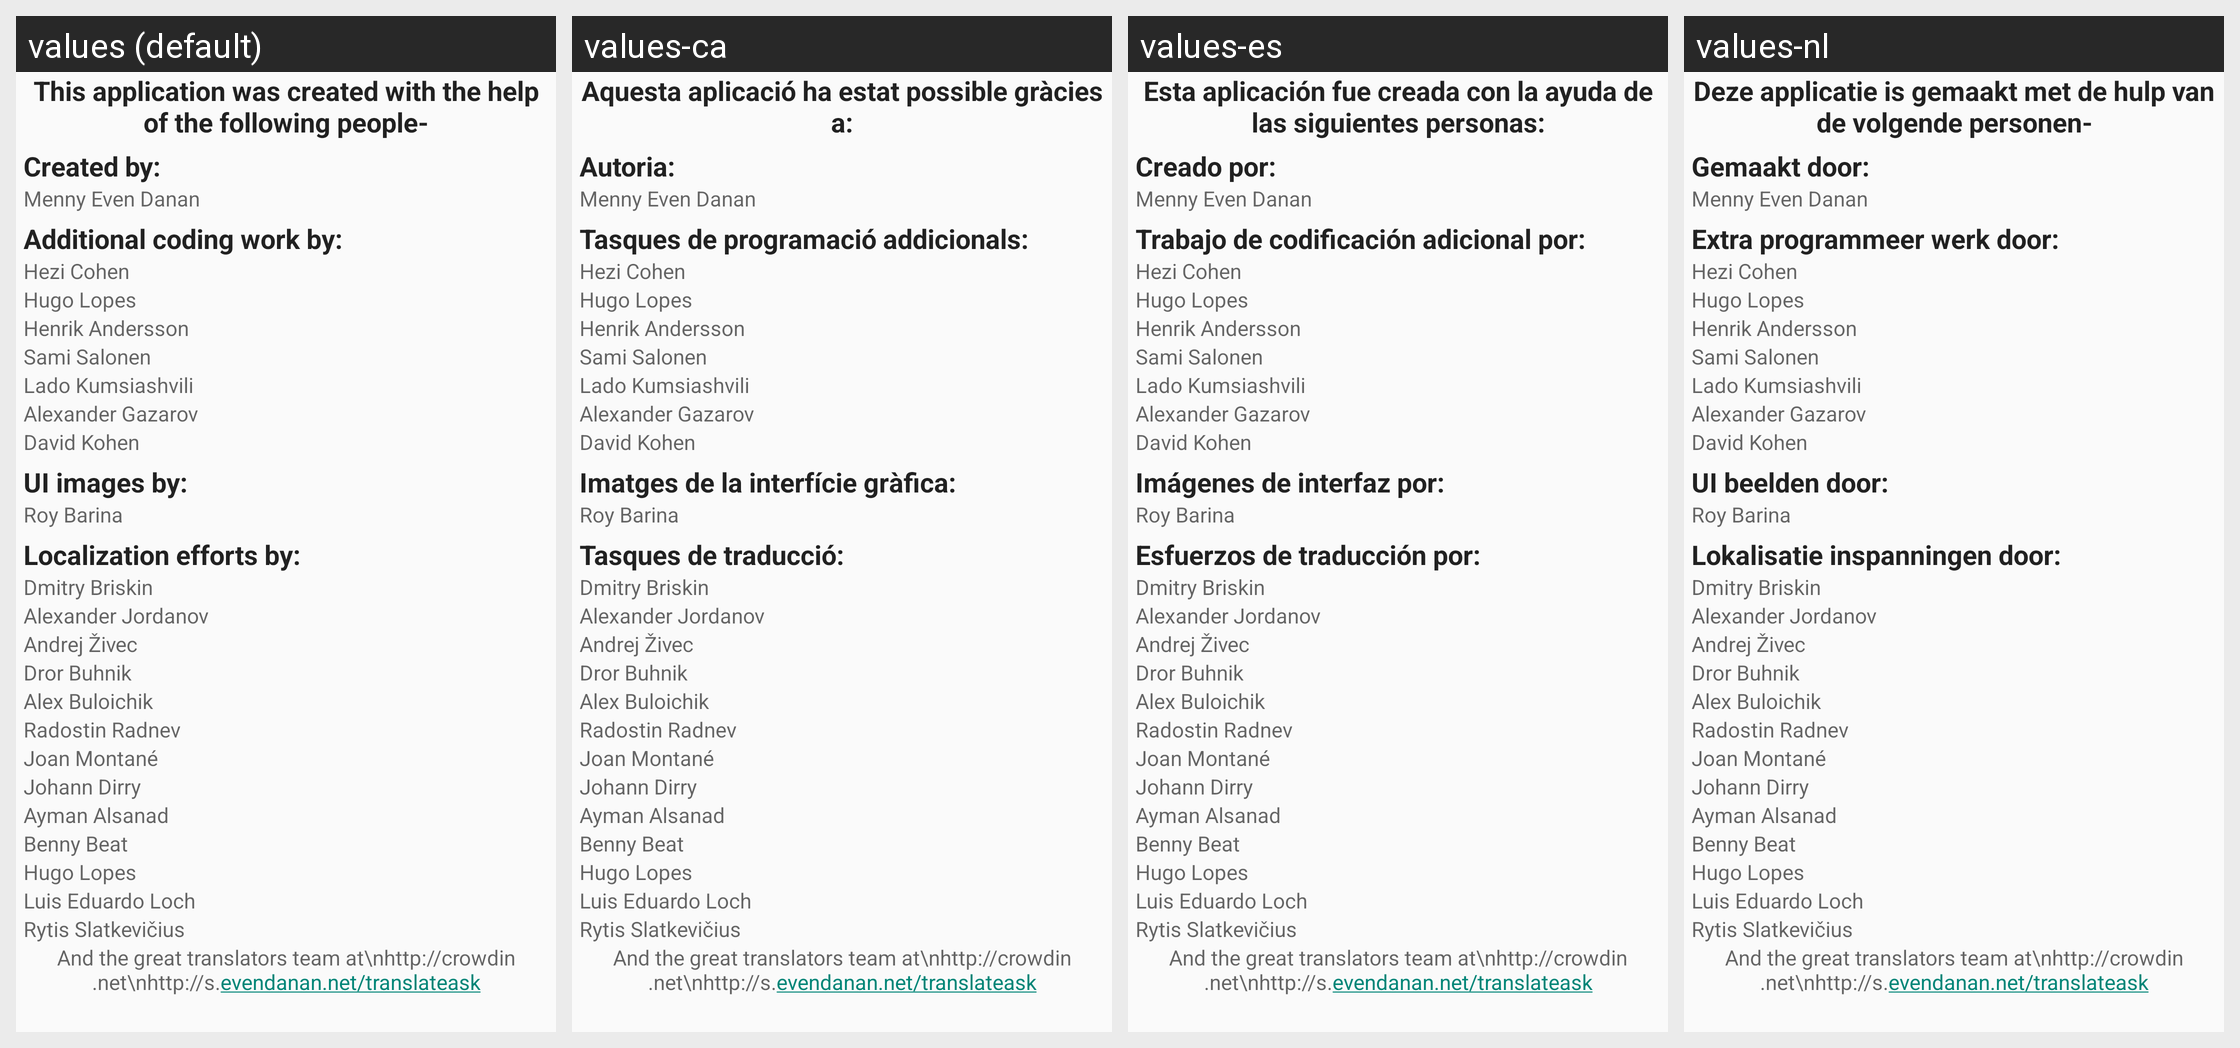

Here is an Android app screen in its default locale and in the app's own translations. Write out the translated-string differences for the strings that appear on this screen.
Android screen res/layout/main_fragment_3.xml rendered under 4 locales, left to right: values (default), values-ca, values-es, values-nl. Device: Nexus 5 (rendered at 1080×1920; each locale shown at half size, 540×960, under a caption strip naming it); theme Theme.AskApp.
Other locales in the repository, not shown: values-ar, values-be, values-bg, values-cs, values-da, values-de, values-el, values-eo, values-fi, values-fr, values-he, values-hu, values-hy, values-in, values-it, values-iw, values-ka, values-lt, values-mk, values-my, values-no, values-pl, values-pt, values-pt-rBR, values-ro, values-ru, values-se, values-sk, values-sl, values-ta, values-th, values-tl, values-tr, values-uk, values-vi.
Strings drawn on this screen, with the default value and each locale's value (text and hints the layout hard-codes, and strings that could not be matched under every locale, appear in the picture but are not listed):

main_tab_credits_title
  values: This application was created with the help of the following people-
  values-ca: Aquesta aplicació ha estat possible gràcies a:
  values-es: Esta aplicación fue creada con la ayuda de las siguientes personas:
  values-nl: Deze applicatie is gemaakt met de hulp van de volgende personen-

main_tab_credits_created_by
  values: Created by:
  values-ca: Autoria:
  values-es: Creado por:
  values-nl: Gemaakt door:

main_tab_credits_additional_work_by
  values: Additional coding work by:
  values-ca: Tasques de programació addicionals:
  values-es: Trabajo de codificación adicional por:
  values-nl: Extra programmeer werk door:

main_tab_credits_GUI_by
  values: UI images by:
  values-ca: Imatges de la interfície gràfica:
  values-es: Imágenes de interfaz por:
  values-nl: UI beelden door:

main_tab_credits_localization_by
  values: Localization efforts by:
  values-ca: Tasques de traducció:
  values-es: Esfuerzos de traducción por:
  values-nl: Lokalisatie inspanningen door:
